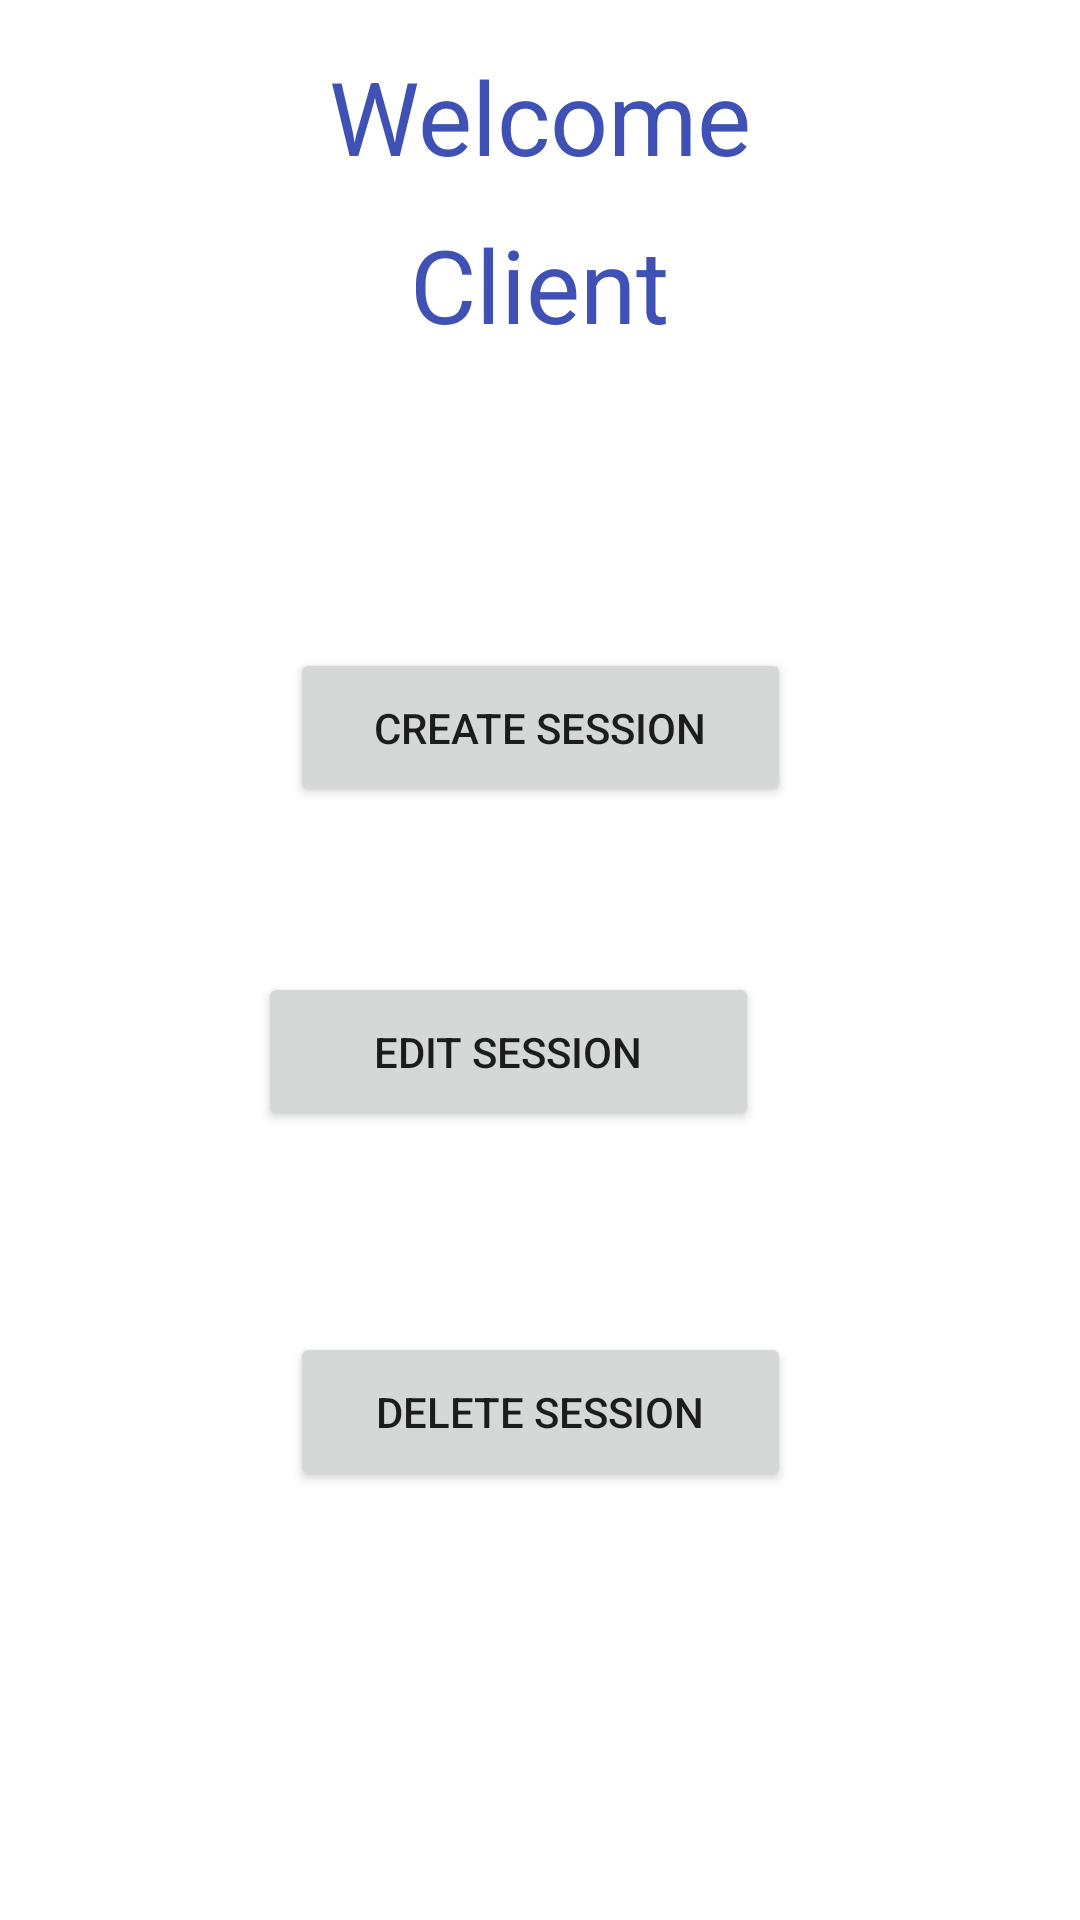

Reconstruct the res/layout file that produces this screen, plus the resources it refers to.
<!-- AndroidManifest.xml: application theme Theme.Gymius -->
<!-- res/layout/activity_client.xml -->
<?xml version="1.0" encoding="utf-8"?>
<androidx.constraintlayout.widget.ConstraintLayout xmlns:android="http://schemas.android.com/apk/res/android"
    xmlns:app="http://schemas.android.com/apk/res-auto"
    xmlns:tools="http://schemas.android.com/tools"
    android:layout_width="match_parent"
    android:layout_height="match_parent"
    tools:context=".ActivityClient">


    <TextView
        android:id="@+id/clientUsername"
        android:layout_width="194dp"
        android:layout_height="44dp"
        android:layout_marginTop="72dp"
        android:text="Client"
        android:textAlignment="center"
        android:textColor="#3F51B5"
        android:textSize="34sp"
        app:layout_constraintEnd_toEndOf="parent"
        app:layout_constraintHorizontal_bias="0.497"
        app:layout_constraintStart_toStartOf="parent"
        app:layout_constraintTop_toTopOf="parent" />

    <Button
        android:id="@+id/createSessionButton"
        android:layout_width="167dp"
        android:layout_height="53dp"
        android:layout_marginTop="216dp"
        android:text="CREATE SESSION"
        app:layout_constraintEnd_toEndOf="parent"
        app:layout_constraintStart_toStartOf="parent"
        app:layout_constraintTop_toTopOf="parent" />

    <Button
        android:id="@+id/editSessionButton"
        android:layout_width="167dp"
        android:layout_height="53dp"
        android:layout_marginTop="324dp"
        android:text="EDIT SESSION"
        app:layout_constraintEnd_toEndOf="parent"
        app:layout_constraintHorizontal_bias="0.446"
        app:layout_constraintStart_toStartOf="parent"
        app:layout_constraintTop_toTopOf="parent" />

    <Button
        android:id="@+id/deleteSessionButton"
        android:layout_width="167dp"
        android:layout_height="53dp"
        android:layout_marginTop="444dp"
        android:text="DELETE SESSION"
        app:layout_constraintEnd_toEndOf="parent"
        app:layout_constraintStart_toStartOf="parent"
        app:layout_constraintTop_toTopOf="parent" />

    <TextView
        android:id="@+id/welcome"
        android:layout_width="wrap_content"
        android:layout_height="wrap_content"
        android:layout_marginTop="16dp"
        android:text="Welcome"
        android:textAlignment="center"
        android:textColor="#3F51B5"
        android:textSize="34sp"
        app:layout_constraintEnd_toEndOf="parent"
        app:layout_constraintStart_toStartOf="parent"
        app:layout_constraintTop_toTopOf="parent" />

</androidx.constraintlayout.widget.ConstraintLayout>
<!-- resources referenced by this layout -->
<resources>
  <style name="Theme.Gymius" parent="Theme.MaterialComponents.DayNight.DarkActionBar">
          
          <item name="colorPrimary">@color/purple_500</item>
          <item name="colorPrimaryVariant">@color/purple_700</item>
          <item name="colorOnPrimary">@color/white</item>
          
          <item name="colorSecondary">@color/teal_200</item>
          <item name="colorSecondaryVariant">@color/teal_700</item>
          <item name="colorOnSecondary">@color/black</item>
          
          <item name="android:statusBarColor" tools:targetApi="l">?attr/colorPrimaryVariant</item>
          
      </style>
  <!-- not gathered from this repository: default colours our renderer supplied (Android Studio template values) -->
  <color name="purple_500">#FF6200EE</color>
  <color name="purple_700">#FF3700B3</color>
  <color name="teal_200">#FF03DAC5</color>
  <color name="teal_700">#FF018786</color>
  <color name="black">#FF000000</color>
  <color name="white">#FFFFFFFF</color>
</resources>
